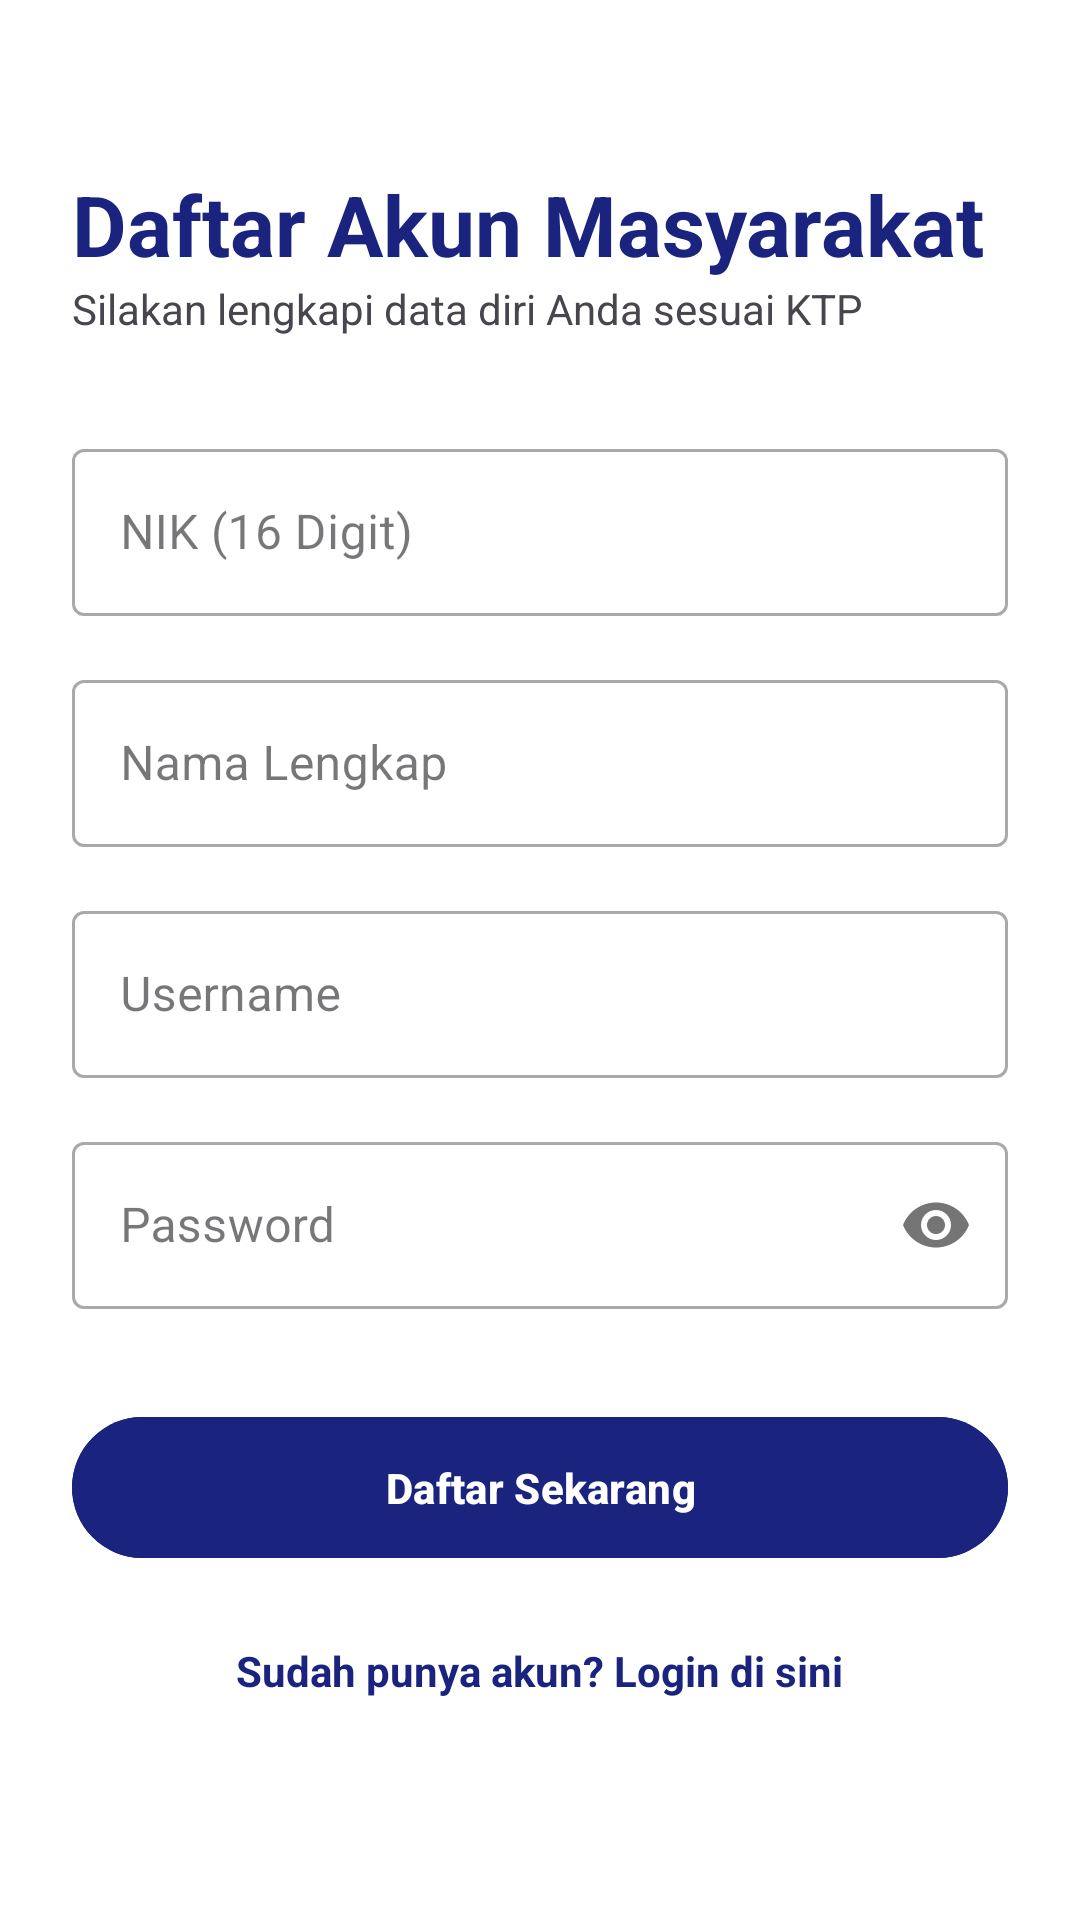

Reconstruct the res/layout file that produces this screen, plus the resources it refers to.
<!-- AndroidManifest.xml: application theme Theme.Ovylia -->
<!-- res/layout/activity_register.xml -->
<?xml version="1.0" encoding="utf-8"?>
<ScrollView xmlns:android="http://schemas.android.com/apk/res/android"
    xmlns:app="http://schemas.android.com/apk/res-auto"
    android:layout_width="match_parent"
    android:layout_height="match_parent"
    android:background="#FFFFFF">

    <LinearLayout
        android:layout_width="match_parent"
        android:layout_height="wrap_content"
        android:orientation="vertical"
        android:padding="24dp">

        <TextView
            android:layout_width="wrap_content"
            android:layout_height="wrap_content"
            android:text="Daftar Akun Masyarakat"
            android:textSize="28sp"
            android:textStyle="bold"
            android:textColor="#1A237E"
            android:layout_marginTop="32dp"/>

        <TextView
            android:layout_width="wrap_content"
            android:layout_height="wrap_content"
            android:text="Silakan lengkapi data diri Anda sesuai KTP"
            android:textSize="14sp"
            android:layout_marginBottom="32dp"/>

        <com.google.android.material.textfield.TextInputLayout
            style="@style/Widget.MaterialComponents.TextInputLayout.OutlinedBox"
            android:layout_width="match_parent"
            android:layout_height="wrap_content"
            android:hint="NIK (16 Digit)"
            android:layout_marginBottom="16dp">
            <com.google.android.material.textfield.TextInputEditText
                android:id="@+id/regNik"
                android:layout_width="match_parent"
                android:layout_height="wrap_content"
                android:inputType="number"
                android:maxLength="16"/>
        </com.google.android.material.textfield.TextInputLayout>

        <com.google.android.material.textfield.TextInputLayout
            style="@style/Widget.MaterialComponents.TextInputLayout.OutlinedBox"
            android:layout_width="match_parent"
            android:layout_height="wrap_content"
            android:hint="Nama Lengkap"
            android:layout_marginBottom="16dp">
            <com.google.android.material.textfield.TextInputEditText
                android:id="@+id/regNama"
                android:layout_width="match_parent"
                android:layout_height="wrap_content"
                android:inputType="textPersonName|textCapWords" />
        </com.google.android.material.textfield.TextInputLayout>

        <com.google.android.material.textfield.TextInputLayout
            style="@style/Widget.MaterialComponents.TextInputLayout.OutlinedBox"
            android:layout_width="match_parent"
            android:layout_height="wrap_content"
            android:hint="Username"
            android:layout_marginBottom="16dp">
            <com.google.android.material.textfield.TextInputEditText
                android:id="@+id/regUsername"
                android:layout_width="match_parent"
                android:layout_height="wrap_content"
                android:inputType="text"/>
        </com.google.android.material.textfield.TextInputLayout>

        <com.google.android.material.textfield.TextInputLayout
            style="@style/Widget.MaterialComponents.TextInputLayout.OutlinedBox"
            android:layout_width="match_parent"
            android:layout_height="wrap_content"
            android:hint="Password"
            app:passwordToggleEnabled="true"
            android:layout_marginBottom="32dp">
            <com.google.android.material.textfield.TextInputEditText
                android:id="@+id/regPassword"
                android:layout_width="match_parent"
                android:layout_height="wrap_content"
                android:inputType="textPassword"/>
        </com.google.android.material.textfield.TextInputLayout>

        <Button
            android:id="@+id/btnRegister"
            android:layout_width="match_parent"
            android:layout_height="55dp"
            android:text="Daftar Sekarang"
            android:backgroundTint="#1A237E"
            android:textColor="#FFFFFF"
            android:textStyle="bold"/>

        <TextView
            android:id="@+id/tvLoginLink"
            android:layout_width="wrap_content"
            android:layout_height="wrap_content"
            android:text="Sudah punya akun? Login di sini"
            android:layout_gravity="center"
            android:layout_marginTop="24dp"
            android:textColor="#1A237E"
            android:textStyle="bold"/>

    </LinearLayout>
</ScrollView>
<!-- resources referenced by this layout -->
<resources>
  <style name="Theme.Ovylia" parent="Base.Theme.Ovylia" />
  <style name="Base.Theme.Ovylia" parent="Theme.Material3.DayNight.NoActionBar">
          
          
      </style>
</resources>
